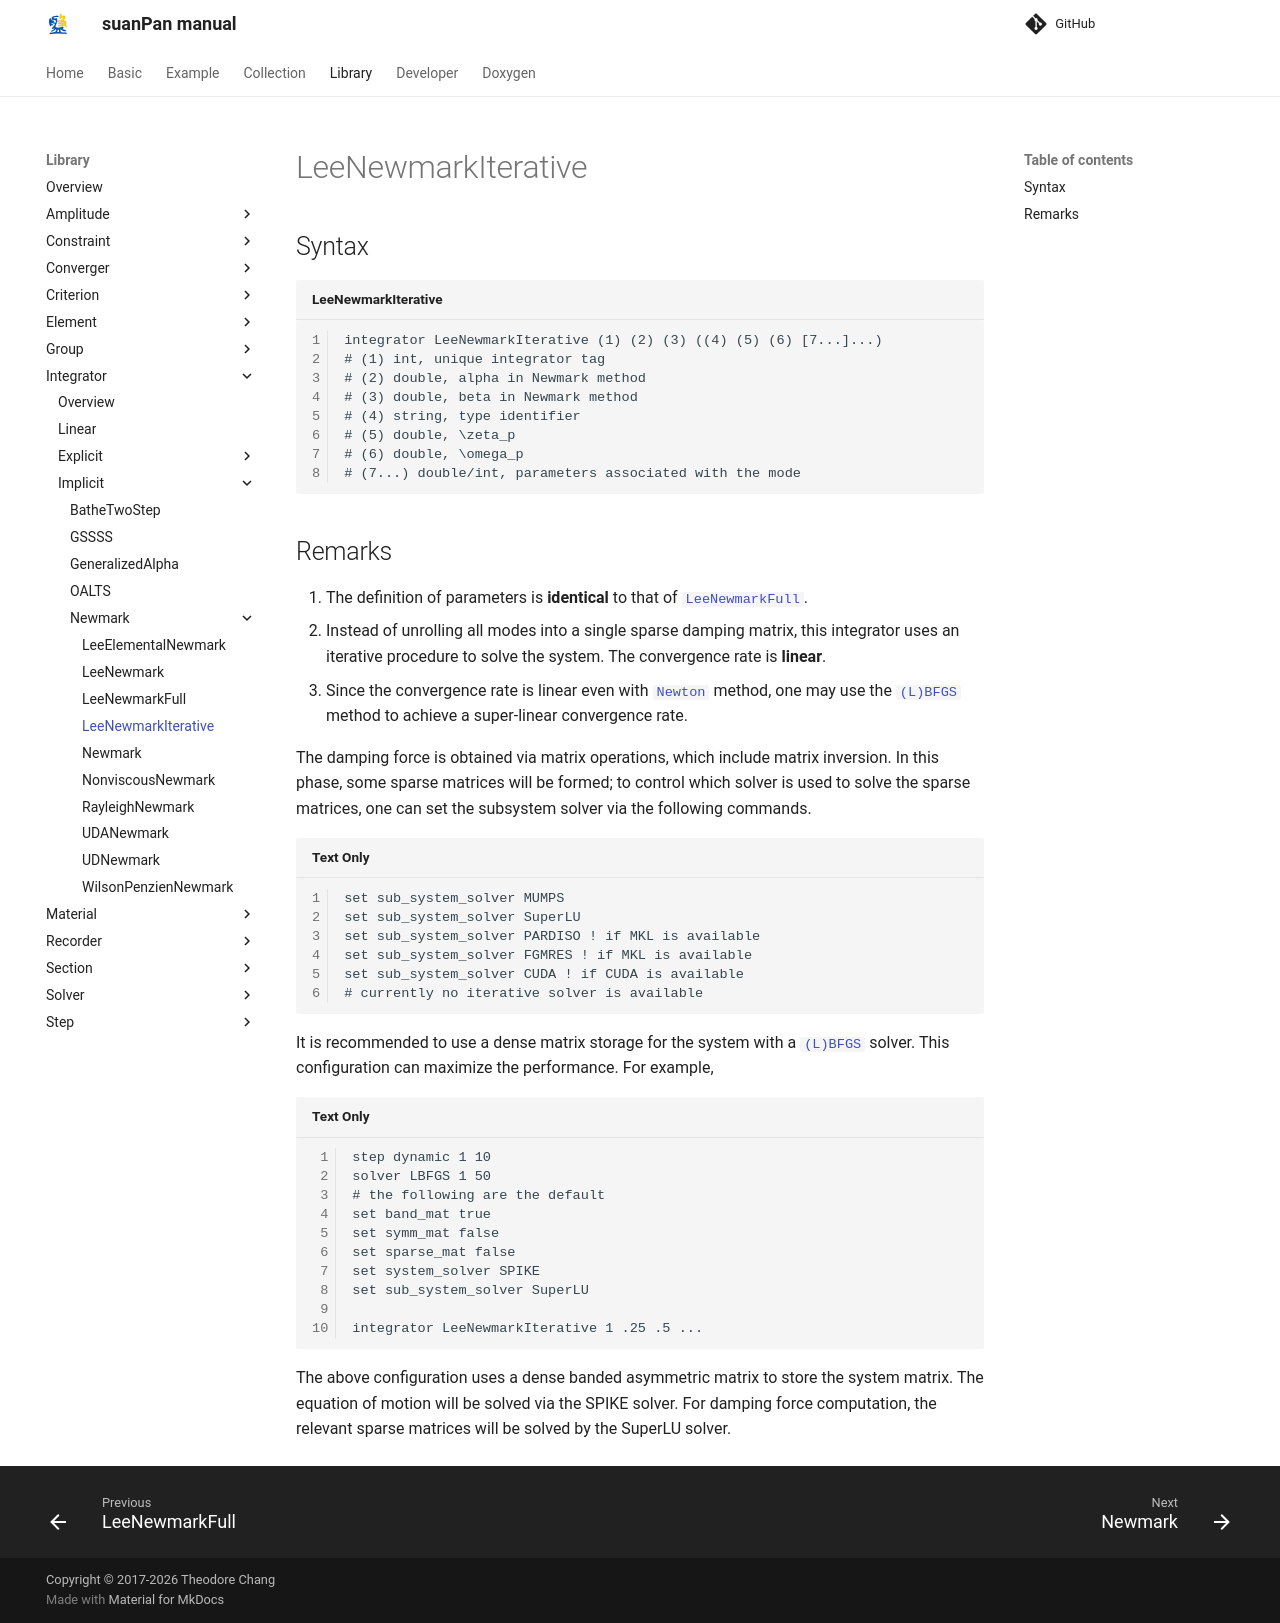

repository: TLCFEM/suanPan-manual · page: 4.4/Library/Integrator/Implicit/Newmark/LeeNewmarkIterative/index.html · generator: mkdocs

# LeeNewmarkIterative

## Syntax

```text title="LeeNewmarkIterative"
integrator LeeNewmarkIterative (1) (2) (3) ((4) (5) (6) [7...]...)
# (1) int, unique integrator tag
# (2) double, alpha in Newmark method
# (3) double, beta in Newmark method
# (4) string, type identifier
# (5) double, \zeta_p
# (6) double, \omega_p
# (7...) double/int, parameters associated with the mode
```

## Remarks

1. The definition of parameters is **identical** to that of [`LeeNewmarkFull`](LeeNewmarkFull.md).
2. Instead of unrolling all modes into a single sparse damping matrix, this integrator uses an iterative procedure to solve the system.
   The convergence rate is **linear**.
3. Since the convergence rate is linear even with [`Newton`](../../../Solver/Newton.md) method, one may use the [`(L)BFGS`](../../../Solver/BFGS.md) method to achieve a super-linear convergence rate.

The damping force is obtained via matrix operations, which include matrix inversion.
In this phase, some sparse matrices will be formed; to control which solver is used to solve the sparse matrices, one can set the subsystem solver via the following commands.

```text
set sub_system_solver MUMPS
set sub_system_solver SuperLU
set sub_system_solver PARDISO ! if MKL is available
set sub_system_solver FGMRES ! if MKL is available
set sub_system_solver CUDA ! if CUDA is available
# currently no iterative solver is available
```

It is recommended to use a dense matrix storage for the system with a [`(L)BFGS`](../../../Solver/BFGS.md) solver.
This configuration can maximize the performance.
For example,

```text
step dynamic 1 10
solver LBFGS 1 50
# the following are the default
set band_mat true
set symm_mat false
set sparse_mat false
set system_solver SPIKE
set sub_system_solver SuperLU

integrator LeeNewmarkIterative 1 .25 .5 ...
```

The above configuration uses a dense banded asymmetric matrix to store the system matrix.
The equation of motion will be solved via the SPIKE solver.
For damping force computation, the relevant sparse matrices will be solved by the SuperLU solver.
